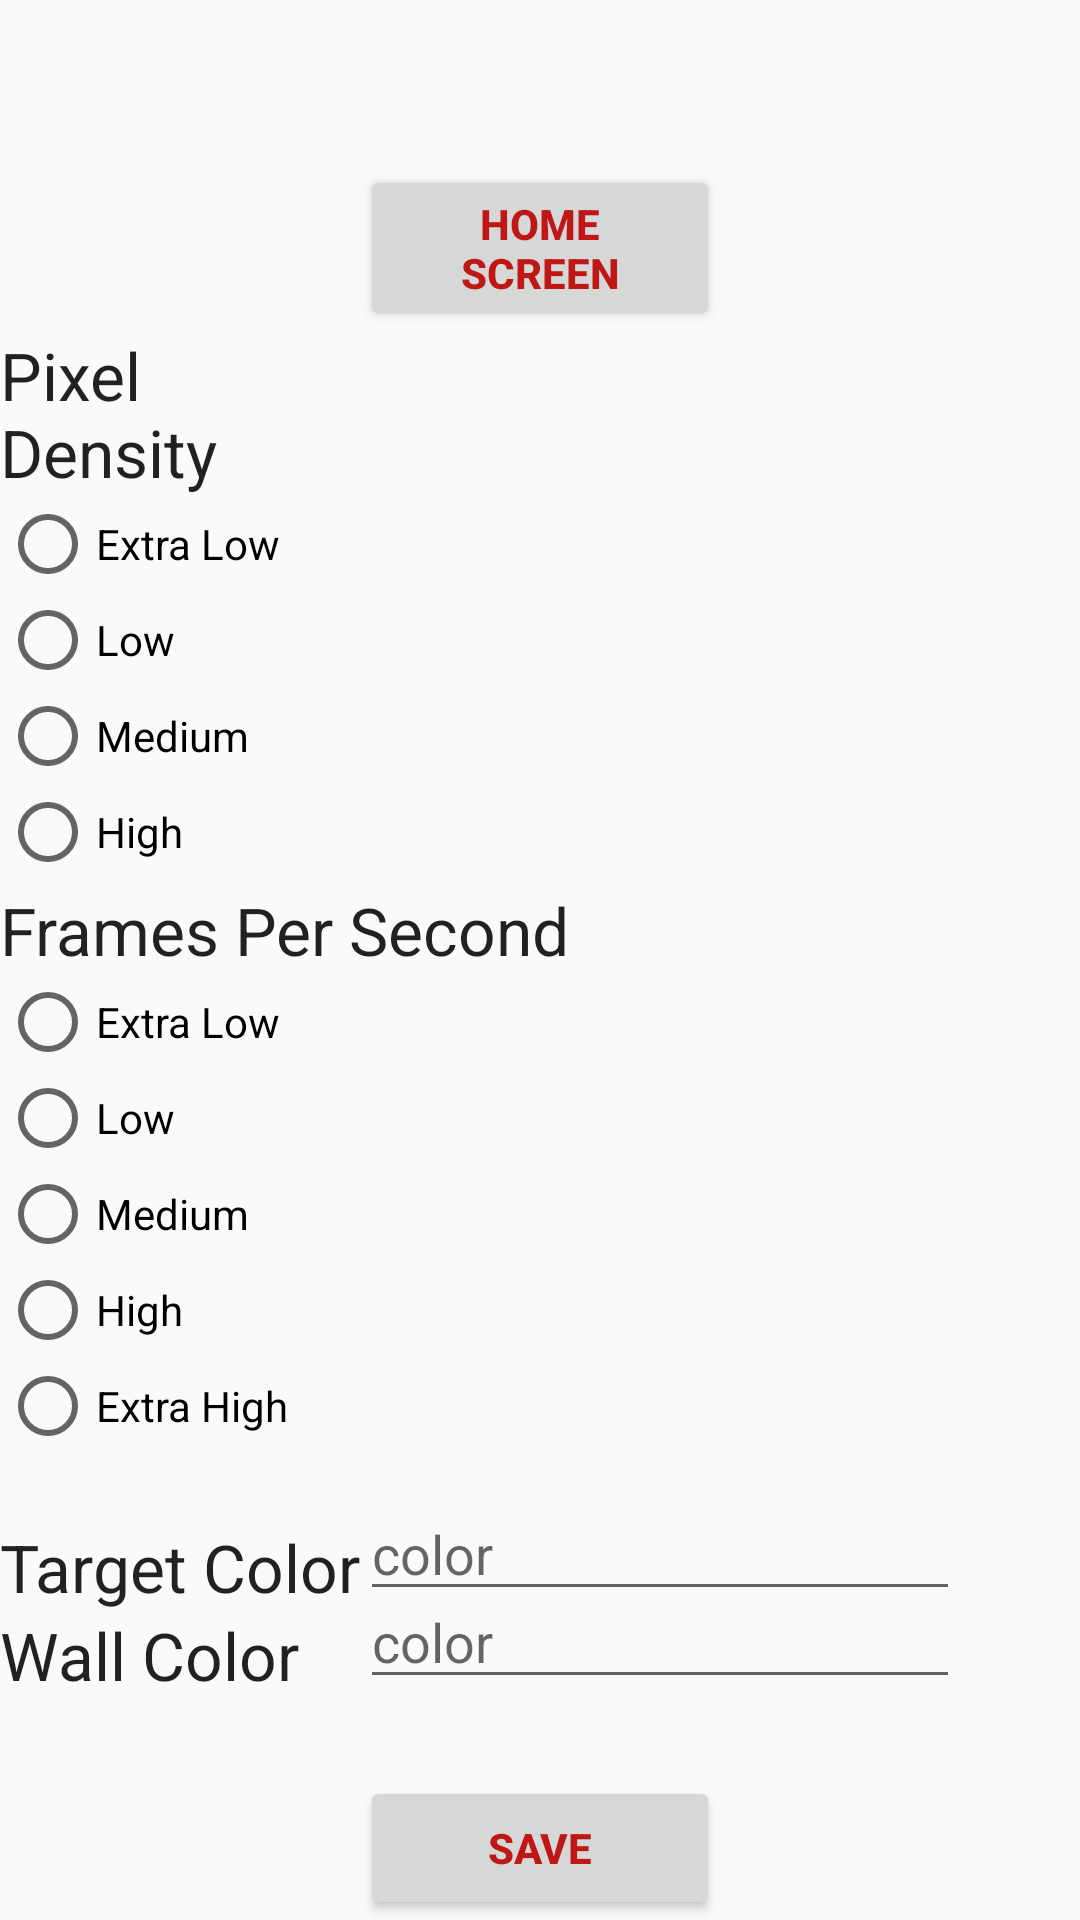

Android layout source for this screen:
<!-- AndroidManifest.xml: application theme AppTheme -->
<!-- res/layout/settings_layout.xml -->
<?xml version="1.0" encoding="utf-8"?>
<RelativeLayout xmlns:android="http://schemas.android.com/apk/res/android"
    xmlns:tools="http://schemas.android.com/tools"
    android:layout_width="match_parent"
    android:layout_height="match_parent">

    <android.support.design.widget.AppBarLayout
        android:layout_width="match_parent"
        android:layout_height="wrap_content"
        android:theme="@style/AppTheme.AppBarOverlay"
        android:id="@+id/settingsToolbar">

    </android.support.design.widget.AppBarLayout>


    <Button
        android:layout_width="120dp"
        android:layout_height="wrap_content"
        android:text="@string/home"
        android:id="@+id/backFromSettingsButton"
        android:textColor="#BF1616"
        android:shadowColor="#201303"
        android:textStyle="bold"
        android:layout_marginTop="55dp"
        android:layout_below="@+id/helpToolbar"
        android:layout_centerHorizontal="true" />

    <Button
        android:layout_width="120dp"
        android:layout_height="wrap_content"
        android:text="Save"
        android:id="@+id/saveButton"
        android:textColor="#BF1616"
        android:shadowColor="#201303"
        android:textStyle="bold"
        android:layout_alignParentBottom="true"
        android:layout_alignStart="@+id/editText2" />

    <TextView
        android:layout_width="wrap_content"
        android:layout_height="wrap_content"
        android:textAppearance="?android:attr/textAppearanceLarge"
        android:text="Pixel Density"
        android:id="@+id/textView2"
        android:layout_below="@id/backFromSettingsButton"
        android:layout_toStartOf="@id/backFromSettingsButton" />

    <TextView
        android:layout_width="wrap_content"
        android:layout_height="wrap_content"
        android:textAppearance="?android:attr/textAppearanceLarge"
        android:text="Frames Per Second"
        android:id="@+id/textView3"
        android:layout_below="@+id/textView2"
        android:layout_alignStart="@+id/textView2"
        android:layout_marginTop="130dp" />

    <TextView
        android:layout_width="wrap_content"
        android:layout_height="wrap_content"
        android:textAppearance="?android:attr/textAppearanceLarge"
        android:text="Target Color"
        android:id="@+id/textView4"
        android:layout_marginBottom="55dp"
        android:layout_above="@+id/saveButton"
        android:layout_alignStart="@+id/textView3" />

    <EditText
        android:layout_width="200dp"
        android:layout_height="wrap_content"
        android:id="@+id/editText"
        android:layout_alignBottom="@+id/textView4"
        android:layout_toEndOf="@+id/textView2"
        android:hint="color" />

    <TextView
        android:layout_width="wrap_content"
        android:layout_height="wrap_content"
        android:textAppearance="?android:attr/textAppearanceLarge"
        android:text="Wall Color"
        android:id="@+id/textView5"
        android:layout_below="@+id/editText"
        android:layout_alignStart="@+id/textView4" />

    <EditText
        android:layout_width="200dp"
        android:layout_height="wrap_content"
        android:id="@+id/editText2"
        android:layout_alignBottom="@+id/textView5"
        android:layout_alignStart="@+id/editText"
        android:hint="color" />

    <RadioGroup
        android:layout_width="match_parent"
        android:layout_height="match_parent"
        android:layout_below="@+id/textView2"
        android:layout_alignStart="@+id/textView2"
        android:layout_alignEnd="@+id/backFromSettingsButton"
        android:layout_alignBottom="@+id/textView3"
        android:id="@+id/g1">

        <RadioButton
            android:layout_width="wrap_content"
            android:layout_height="wrap_content"
            android:text="Extra Low"
            android:id="@+id/radioButton1" />

        <RadioButton
            android:layout_width="wrap_content"
            android:layout_height="wrap_content"
            android:text="Low"
            android:id="@+id/radioButton2" />

        <RadioButton
            android:layout_width="wrap_content"
            android:layout_height="wrap_content"
            android:text="Medium"
            android:id="@+id/radioButton3" />

        <RadioButton
            android:layout_width="wrap_content"
            android:layout_height="wrap_content"
            android:text="High"
            android:id="@+id/radioButton4" />

    </RadioGroup>

    <RadioGroup
        android:layout_width="match_parent"
        android:layout_height="match_parent"
        android:layout_below="@+id/textView3"
        android:layout_alignStart="@+id/textView3"
        android:layout_alignEnd="@+id/textView3"
        android:layout_above="@+id/textView4"
        android:id="@+id/g2">

        <RadioButton
            android:layout_width="wrap_content"
            android:layout_height="wrap_content"
            android:text="Extra Low"
            android:id="@+id/radioButton5" />

        <RadioButton
            android:layout_width="wrap_content"
            android:layout_height="wrap_content"
            android:text="Low"
            android:id="@+id/radioButton6" />

        <RadioButton
            android:layout_width="wrap_content"
            android:layout_height="wrap_content"
            android:text="Medium"
            android:id="@+id/radioButton7" />

        <RadioButton
            android:layout_width="wrap_content"
            android:layout_height="wrap_content"
            android:text="High"
            android:id="@+id/radioButton8" />

        <RadioButton
            android:layout_width="wrap_content"
            android:layout_height="wrap_content"
            android:text="Extra High"
            android:id="@+id/radioButton9" />
    </RadioGroup>


</RelativeLayout>
<!-- resources referenced by this layout -->
<resources>
  <string name="home">Home Screen</string>
  <style name="AppTheme.AppBarOverlay" parent="ThemeOverlay.AppCompat.Dark.ActionBar" />
  <style name="AppTheme" parent="Theme.AppCompat.Light.DarkActionBar">
          
          <item name="colorPrimary">@color/colorPrimary</item>
          <item name="colorPrimaryDark">@color/colorPrimaryDark</item>
          <item name="colorAccent">@color/colorAccent</item>
      </style>
  <!-- not gathered from this repository: default colours our renderer supplied (Android Studio template values) -->
  <color name="colorPrimary">#FF6200EE</color>
  <color name="colorPrimaryDark">#FF3700B3</color>
  <color name="colorAccent">#FF03DAC5</color>
</resources>
